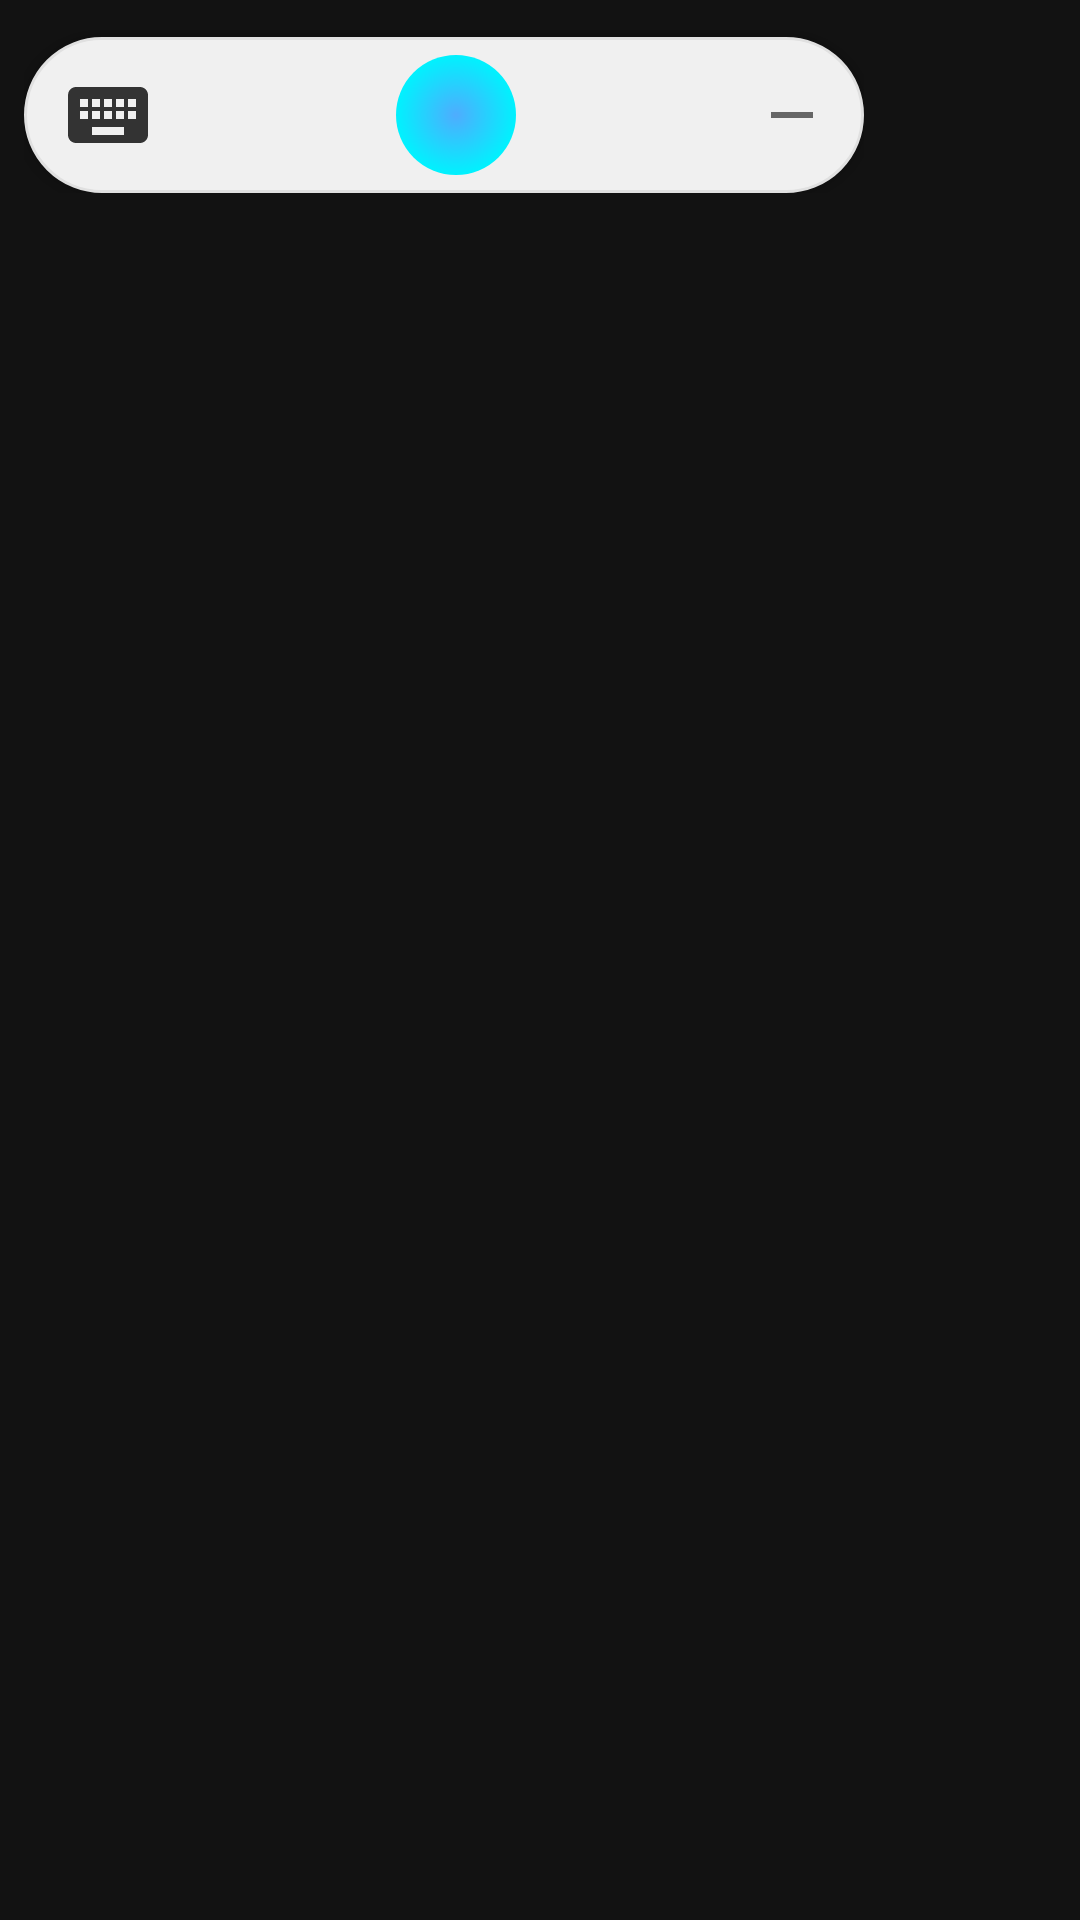

Reconstruct the res/layout file that produces this screen, plus the resources it refers to.
<!-- AndroidManifest.xml: application theme Theme.AutoGLMApp -->
<!-- res/layout/layout_floating_window.xml -->
<?xml version="1.0" encoding="utf-8"?>
<FrameLayout xmlns:android="http://schemas.android.com/apk/res/android"
    xmlns:app="http://schemas.android.com/apk/res-auto"
    android:id="@+id/layout_root"
    android:layout_width="wrap_content"
    android:layout_height="wrap_content"
    android:padding="8dp">

    
    <ImageView
        android:id="@+id/iv_minimized_orb"
        android:layout_width="48dp"
        android:layout_height="48dp"
        android:src="@drawable/ic_orb"
        android:visibility="gone"
        android:elevation="4dp"/>

    
    <LinearLayout
        android:id="@+id/layout_expanded"
        android:layout_width="wrap_content"
        android:layout_height="wrap_content"
        android:orientation="vertical"
        android:visibility="visible">

        
        <View
            android:id="@+id/view_drag_handle"
            android:layout_width="match_parent"
            android:layout_height="12dp"
            android:background="#00000000" />

        
        <LinearLayout
            android:id="@+id/layout_logs"
            android:layout_width="280dp"
            android:layout_height="200dp"
            android:background="@drawable/bg_chat_panel"
            android:orientation="vertical"
            android:padding="12dp"
            android:visibility="gone">

            <LinearLayout
                android:layout_width="match_parent"
                android:layout_height="wrap_content"
                android:orientation="horizontal">

                <TextView
                    android:id="@+id/tv_logs_title"
                    android:layout_width="0dp"
                    android:layout_height="wrap_content"
                    android:layout_weight="1"
                    android:text="任务日志"
                    android:textColor="#333333"
                    android:textSize="14sp"
                    android:textStyle="bold"/>

                <ImageView
                    android:id="@+id/btn_close_logs"
                    android:layout_width="24dp"
                    android:layout_height="24dp"
                    android:src="@drawable/ic_close"
                    app:tint="#666666"/>
            </LinearLayout>

            <ScrollView
                android:id="@+id/sv_logs"
                android:layout_width="match_parent"
                android:layout_height="0dp"
                android:layout_weight="1"
                android:layout_marginTop="8dp"
                android:fillViewport="true">

                <LinearLayout
                    android:id="@+id/ll_messages"
                    android:layout_width="match_parent"
                    android:layout_height="wrap_content"
                    android:orientation="vertical"
                    android:paddingBottom="8dp"/>
            </ScrollView>
        </LinearLayout>

        
        <LinearLayout
            android:id="@+id/layout_bar"
            android:layout_width="280dp"
            android:layout_height="52dp"
            android:layout_marginTop="-8dp"
            android:background="@drawable/bg_pill"
            android:elevation="4dp"
            android:gravity="center_vertical"
            android:orientation="horizontal"
            android:paddingHorizontal="12dp">

            
            <ImageView
                android:id="@+id/iv_keyboard"
                android:layout_width="32dp"
                android:layout_height="32dp"
                android:src="@drawable/ic_keyboard"
                app:tint="#333333"/>

            <ImageView
                android:id="@+id/iv_orb_input"
                android:layout_width="32dp"
                android:layout_height="32dp"
                android:src="@drawable/ic_orb"
                android:clickable="true"
                android:focusable="true"
                android:visibility="gone"/>

            
            <FrameLayout
                android:layout_width="0dp"
                android:layout_height="match_parent"
                android:layout_weight="1">

                
                <ImageView
                    android:id="@+id/iv_orb_center"
                    android:layout_width="40dp"
                    android:layout_height="40dp"
                    android:layout_gravity="center"
                    android:src="@drawable/ic_orb"/>

                
                <EditText
                    android:id="@+id/et_input"
                    android:layout_width="match_parent"
                    android:layout_height="36dp"
                    android:layout_gravity="center"
                    android:layout_marginHorizontal="8dp"
                    android:background="@drawable/edit_text_bg"
                    android:hint="输入指令..."
                    android:imeOptions="actionSend"
                    android:inputType="text"
                    android:paddingHorizontal="12dp"
                    android:singleLine="true"
                    android:textColor="#333333"
                    android:textColorHint="#999999"
                    android:textSize="13sp"
                    android:visibility="gone"/>
            </FrameLayout>

            
            <ImageView
                android:id="@+id/btn_minimize"
                android:layout_width="24dp"
                android:layout_height="24dp"
                android:src="@drawable/ic_minimize"
                app:tint="#666666"/>
        </LinearLayout>
    </LinearLayout>
</FrameLayout>
<!-- resources referenced by this layout -->
<resources>
  <!-- drawable bg_chat_panel (drawable) -->
  <?xml version="1.0" encoding="utf-8"?>
  <shape xmlns:android="http://schemas.android.com/apk/res/android" android:shape="rectangle">
      <solid android:color="#F5F5F5"/>
      <corners android:topLeftRadius="20dp" android:topRightRadius="20dp" android:bottomLeftRadius="20dp" android:bottomRightRadius="20dp"/>
      <padding android:left="10dp" android:right="10dp" android:top="10dp" android:bottom="40dp"/> 
  </shape>
  <!-- drawable bg_pill (drawable) -->
  <?xml version="1.0" encoding="utf-8"?>
  <shape xmlns:android="http://schemas.android.com/apk/res/android" android:shape="rectangle">
      <solid android:color="#F0F0F0"/>
      <corners android:radius="40dp"/>
      <stroke android:width="1dp" android:color="#E0E0E0"/>
  </shape>
  <!-- drawable edit_text_bg (drawable) -->
  <?xml version="1.0" encoding="utf-8"?>
  <shape xmlns:android="http://schemas.android.com/apk/res/android"
      android:shape="rectangle">
      <solid android:color="#30FFFFFF" />
      <corners android:radius="4dp" />
      <stroke android:width="1dp" android:color="#20FFFFFF" />
  </shape>
  <!-- drawable ic_close (drawable) -->
  <vector xmlns:android="http://schemas.android.com/apk/res/android"
      android:width="24dp"
      android:height="24dp"
      android:viewportWidth="24"
      android:viewportHeight="24"
      android:tint="#666666">
      <path
          android:fillColor="@android:color/white"
          android:pathData="M19,6.41L17.59,5 12,10.59 6.41,5 5,6.41 10.59,12 5,17.59 6.41,19 12,13.41 17.59,19 19,17.59 13.41,12z"/>
  </vector>
  <!-- drawable ic_keyboard (drawable) -->
  <vector xmlns:android="http://schemas.android.com/apk/res/android"
      android:width="24dp"
      android:height="24dp"
      android:viewportWidth="24"
      android:viewportHeight="24"
      android:tint="#000000">
    <path
        android:fillColor="@android:color/white"
        android:pathData="M20,5H4c-1.1,0 -1.99,0.9 -1.99,2L2,17c0,1.1 0.9,2 2,2h16c1.1,0 2,-0.9 2,-2V7c0,-1.1 -0.9,-2 -2,-2zM11,8h2v2h-2V8zM11,11h2v2h-2v-2zM8,8h2v2H8V8zM8,11h2v2H8v-2zM7,13H5v-2h2v2zM7,10H5V8h2v2zM16,17H8v-2h8v2zM16,13h-2v-2h2v2zM16,10h-2V8h2v2zM19,13h-2v-2h2v2zM19,10h-2V8h2v2z"/>
  </vector>
  <!-- drawable ic_minimize (drawable) -->
  <vector xmlns:android="http://schemas.android.com/apk/res/android"
      android:width="24dp"
      android:height="24dp"
      android:viewportWidth="24"
      android:viewportHeight="24"
      android:tint="#666666">
      <path
          android:fillColor="@android:color/white"
          android:pathData="M19,13H5v-2h14v2z"/>
  </vector>
  <!-- drawable ic_orb (drawable) -->
  <?xml version="1.0" encoding="utf-8"?>
  <shape xmlns:android="http://schemas.android.com/apk/res/android" android:shape="oval">
      <gradient
          android:startColor="#4facfe"
          android:endColor="#00f2fe"
          android:type="radial"
          android:gradientRadius="20dp"
          />
      <size android:width="40dp" android:height="40dp"/>
  </shape>
  <style name="Theme.AutoGLMApp" parent="Theme.MaterialComponents.DayNight.NoActionBar">
          <item name="colorPrimary">@color/primary</item>
          <item name="colorPrimaryVariant">@color/primary_variant</item>
          <item name="colorOnPrimary">@color/on_primary</item>
          <item name="colorSecondary">@color/secondary</item>
          <item name="colorSecondaryVariant">@color/secondary_variant</item>
          <item name="colorOnSecondary">@color/on_secondary</item>
          <item name="android:statusBarColor">@color/splash_background</item>
          <item name="android:windowLightStatusBar">false</item>
          <item name="android:windowBackground">@color/splash_background</item>
      </style>
  <color name="primary">#121212</color>
  <color name="primary_variant">#00C853</color>
  <color name="on_primary">#FFFFFF</color>
  <color name="secondary">#00C853</color>
  <color name="secondary_variant">#009624</color>
  <color name="on_secondary">#000000</color>
  <color name="splash_background">#121212</color>
</resources>
